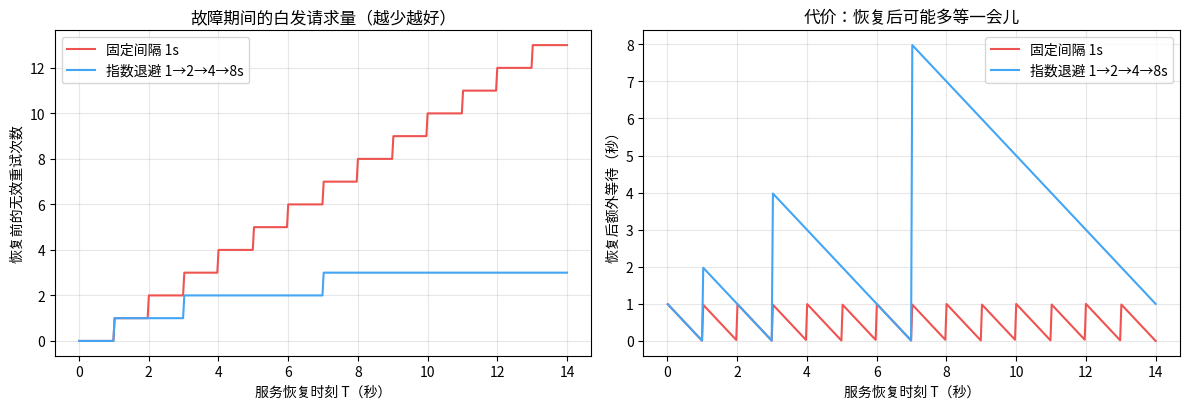
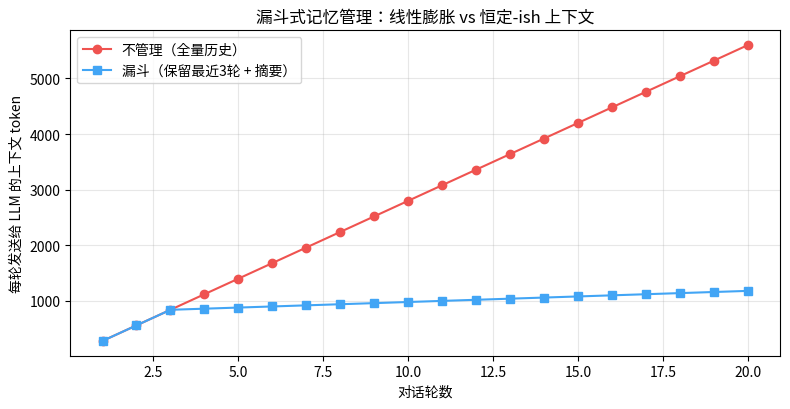

Write the Python code that produced these figures, in order.
import time
from datetime import datetime

class RobustToolExecutor:
    """带错误分类的重试执行器（模拟时钟，不真 sleep）"""

    def __init__(self, max_retries=4):
        self.max_retries = max_retries
        self.clock = 0.0                      # 模拟时钟
        self.call_log = []                    # 可观测性：每次尝试都留痕

    def execute(self, tool_name, args, tool_fn, fallback_fn=None):
        for attempt in range(1, self.max_retries + 1):
            try:
                t0 = time.perf_counter()
                result = tool_fn(**args)
                self.call_log.append((tool_name, attempt, "success", time.perf_counter() - t0))
                return {"status": "success", "data": result, "attempts": attempt, "t": self.clock}
            except ValueError as e:
                # 参数错误：确定性错误，重试没有意义 → 立即返回让上层修正
                self.call_log.append((tool_name, attempt, "param_error(no_retry)", 0.0))
                return {"status": "param_error", "error": str(e)}
            except TimeoutError:
                # 暂时性错误：指数退避后重试 1s → 2s → 4s → 8s
                self.call_log.append((tool_name, attempt, "timeout", 0.0))
                if attempt < self.max_retries:
                    backoff = 2 ** (attempt - 1)
                    self.clock += backoff
        # 全部重试失败 → 降级方案（不是崩溃，而是兜底）
        if fallback_fn is not None:
            self.call_log.append((tool_name, "-", "fallback", 0.0))
            return {"status": "fallback", "data": fallback_fn(**args)}
        return {"status": "failed"}

# --- mock 工具 1：前 2 次超时，第 3 次成功（模拟服务过载恢复）---
state = {"calls": 0}
def flaky_weather_api(city):
    state["calls"] += 1
    if state["calls"] <= 2:
        raise TimeoutError("service overloaded")
    return f"{city}: 32°C 晴"

# --- mock 工具 2：LLM 提取的参数天生非法 ---
def get_weather(city: str):
    if not isinstance(city, str) or len(city) == 0:
        raise ValueError("invalid param: city")
    return f"{city}: 30°C 多云"

ex = RobustToolExecutor()
print("场景 A：暂时性超时 → 指数退避重试")
r1 = ex.execute("get_weather", {"city": "北京"}, flaky_weather_api)
print(f"  结果: {r1['status']}，尝试 {r1['attempts']} 次，模拟耗时 {r1['t']}s → {r1['data']}")

print("\n场景 B：参数错误 → 不重试，直接返回错误")
r2 = ex.execute("get_weather", {"city": ""}, get_weather)
print(f"  结果: {r2['status']}，错误: {r2['error']}")
print(f"  重试次数: 0（同样的输入必然产生同样的错误）")

print("\n场景 C：永久故障 → 重试耗尽后降级兜底")
def always_down(city): raise TimeoutError("down")
def cached_fallback(city): return f"{city}: [缓存数据] 31°C（可能有延迟）"
r3 = ex.execute("get_weather", {"city": "上海"}, always_down, cached_fallback)
print(f"  结果: {r3['status']} → {r3['data']}")

print("\n📋 调用日志（可观测性最原始的形态）:")
for entry in ex.call_log:
    print(f"  {datetime.now().strftime('%H:%M:%S')} [{entry[2]:>20s}] {entry[0]} attempt={entry[1]}")

import numpy as np

FIXED  = np.arange(1.0, 16.0, 1.0)     # 固定间隔：每 1 秒重试一次（1,2,...,15 秒）
EXP    = np.cumsum([1, 2, 4, 8, 16])   # 指数退避：第1/3/7/15/31秒各重试一次

T = np.linspace(0.01, 14, 400)         # 假设：服务恢复时刻 T（0~14 秒均匀取值）

def wasted(retries, T):
    """恢复前发出的无效重试次数"""
    return (retries[None, :] < T[:, None]).sum(axis=1)

def latency(retries, T):
    """恢复后到下一次成功重试的等待时间"""
    ok = retries[None, :] >= T[:, None]
    first = np.where(ok.any(axis=1), ok.argmax(axis=1), len(retries) - 1)
    return retries[first] - T

w_fixed, w_exp = wasted(FIXED, T), wasted(EXP, T)
l_fixed, l_exp = latency(FIXED, T), latency(EXP, T)

print(f"服务恢复时刻 T=10s 时：")
i = np.searchsorted(T, 10.0)
print(f"  固定间隔：恢复前白发 {w_fixed[i]} 个请求，恢复后又等 {l_fixed[i]:.1f}s")
print(f"  指数退避：恢复前白发 {w_exp[i]} 个请求，恢复后又等 {l_exp[i]:.1f}s")
print()
print(f"全部恢复时刻平均：固定间隔白发 {w_fixed.mean():.1f} 个请求 vs 指数退避 {w_exp.mean():.1f} 个")
print(f"                 固定间隔平均多等 {l_fixed.mean():.2f}s vs 指数退避 {l_exp.mean():.2f}s")
print()
print("结论：指数退避用『恢复后稍等久一点』换『故障期间请求量对数级下降』。")
print("     如果失败原因是过载，减少无效请求本身就是帮服务更快恢复。")

import matplotlib.pyplot as plt
from matplotlib import font_manager

font_path = "/usr/share/fonts/opentype/noto/NotoSansCJK-Regular.ttc"
font_manager.fontManager.addfont(font_path)
font_name = font_manager.FontProperties(fname=font_path).get_name()
plt.rcParams["font.family"] = font_name
plt.rcParams["axes.unicode_minus"] = False

fig, (ax1, ax2) = plt.subplots(1, 2, figsize=(12, 4.2))

ax1.plot(T, w_fixed, label="固定间隔 1s", color="#EF5350")
ax1.plot(T, w_exp, label="指数退避 1→2→4→8s", color="#42A5F5")
ax1.set_xlabel("服务恢复时刻 T（秒）")
ax1.set_ylabel("恢复前的无效重试次数")
ax1.set_title("故障期间的白发请求量（越少越好）")
ax1.legend(); ax1.grid(alpha=0.3)

ax2.plot(T, l_fixed, label="固定间隔 1s", color="#EF5350")
ax2.plot(T, l_exp, label="指数退避 1→2→4→8s", color="#42A5F5")
ax2.set_xlabel("服务恢复时刻 T（秒）")
ax2.set_ylabel("恢复后额外等待（秒）")
ax2.set_title("代价：恢复后可能多等一会儿")
ax2.legend(); ax2.grid(alpha=0.3)

plt.tight_layout()
plt.show()
print("读图：左图指数退避呈阶梯状（请求量对数增长），右图是它的代价——锯齿形等待。")
print("这就是『给故障服务喘息时间』的定量版。")

import numpy as np

N_ROUNDS, KEEP_FULL = 20, 3
TURN_TOKENS = {"user": 30, "tool_result": 200, "reply": 50}   # 每轮 280 token
SUMMARY_TOKENS = 20                                           # 压缩后每轮只留 20

per_round = sum(TURN_TOKENS.values())

tokens_no_mgmt = [r * per_round for r in range(1, N_ROUNDS + 1)]

def funnel_tokens(round_idx):
    older = max(round_idx - KEEP_FULL, 0)      # 被摘要的轮数
    full = min(round_idx, KEEP_FULL)           # 保留原文的轮数
    return older * SUMMARY_TOKENS + full * per_round

tokens_funnel = [funnel_tokens(r) for r in range(1, N_ROUNDS + 1)]

for r in [5, 10, 20]:
    print(f"第 {r:>2} 轮：不管理 {tokens_no_mgmt[r-1]:>5} tok | 漏斗 {tokens_funnel[r-1]:>4} tok "
          f"| 省 {1 - tokens_funnel[r-1]/tokens_no_mgmt[r-1]:.0%}")
total_no = sum(tokens_no_mgmt)
total_f = sum(tokens_funnel)
print(f"\n20 轮累计发送量：不管理 {total_no:,} tok vs 漏斗 {total_f:,} tok（省 {1-total_f/total_no:.0%}）")
print("\n注意：省的不只是钱——上下文越长，注意力越分散、响应越慢（lost in the middle）。")

import matplotlib.pyplot as plt
from matplotlib import font_manager

font_path = "/usr/share/fonts/opentype/noto/NotoSansCJK-Regular.ttc"
font_manager.fontManager.addfont(font_path)
font_name = font_manager.FontProperties(fname=font_path).get_name()
plt.rcParams["font.family"] = font_name
plt.rcParams["axes.unicode_minus"] = False

rounds = np.arange(1, N_ROUNDS + 1)
fig, ax = plt.subplots(figsize=(8, 4.2))
ax.plot(rounds, tokens_no_mgmt, "o-", color="#EF5350", label="不管理（全量历史）")
ax.plot(rounds, tokens_funnel, "s-", color="#42A5F5", label=f"漏斗（保留最近{KEEP_FULL}轮 + 摘要）")
ax.set_xlabel("对话轮数")
ax.set_ylabel("每轮发送给 LLM 的上下文 token")
ax.set_title("漏斗式记忆管理：线性膨胀 vs 恒定-ish 上下文")
ax.legend(); ax.grid(alpha=0.3)
plt.tight_layout()
plt.show()
print("读图：不管理是直线上升；漏斗在超过 3 轮后变成缓坡（斜率 = 20 tok/轮 而不是 280 tok/轮）。")

import time
from datetime import datetime

class Tracer:
    """最小追踪器：trace = 一次用户请求，span = 其中一步"""
    def __init__(self):
        self.traces = []

    @property
    def current(self): return self.traces[-1]

    def start(self, user_message):
        self.traces.append({"msg": user_message, "spans": [], "t0": time.perf_counter()})

    def span(self, name, kind, **data):
        t = time.perf_counter()
        self.current["spans"].append({"name": name, "kind": kind, "data": data, "t": t})

    def end(self): self.current["total_s"] = time.perf_counter() - self.current["t0"]

def busy(ms):  # 用纯计算模拟每步耗时
    x = 0
    for _ in range(int(ms * 20000)): x += 1
    return x

tracer = Tracer()
MOCK_DB = {"北京": "32°C 晴", "上海": "28°C 多云"}

def agent_chat(msg):
    """一个最小 Agent 请求：决策 → 工具 → 整合回复"""
    tracer.start(msg)
    tracer.span("LLM 决策", "decision", tool="get_weather")
    busy(8)
    city = next((c for c in MOCK_DB if c in msg), "北京")   # mock 参数提取
    tracer.span("get_weather", "tool_call", city=city)
    busy(3)
    data = MOCK_DB.get(city, "暂无数据")
    tracer.span("整合回复", "response", chars=len(data))
    busy(4)
    tracer.end()
    return f"北京今天 {data}"

agent_chat("北京天气怎么样？")
agent_chat("上海呢？")

icons = {"decision": "🧠", "tool_call": "🔧", "response": "💬"}
for tr in tracer.traces:
    print(f"\n📋 Trace: 「{tr['msg']}」  总耗时 {tr['total_s']*1000:.1f}ms")
    for sp in tr["spans"]:
        dt = (sp["t"] - tr["t0"]) * 1000
        print(f"   {icons[sp['kind']]} {sp['name']:<12s} +{dt:6.1f}ms  {sp['data']}")

print("\n这个输出就是『指标』的数据源：span 耗时可以聚合出 P95 延迟、工具成功率等。")
print("没有 trace 的 Agent 在生产环境就是黑盒——出了问题只能靠猜。")
